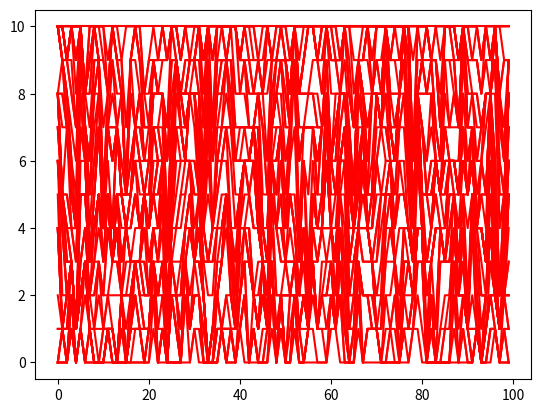

This chart was generated by the following Python code:
#this file is for scheduling by Round-Robin Scheduling
#N:the number of server
import pandas as pd
import numpy as np
import matplotlib.pyplot as plt

import time
N = 100
M = 100
'''data form:
columns:id, arrival time,brust time, priority(scheduling class)
'''
#visualization
server_name= [i for i in range(N)]
server_task = [M for i in range(N)]
fig = plt.figure()
ax = fig.add_subplot(1,1,1)
plt.ion()
plt.show()


#generate data
sample_num = 1000
feature_num = 4
data = np.ones([sample_num, feature_num])
data[:,0] = np.arange(sample_num).reshape(sample_num, )
data[:,1] = np.random.randint(0,100000,sample_num).reshape(sample_num, )
data[:,2] = np.random.randint(1, 100, sample_num).reshape(sample_num, )
data[:,3] = np.random.randint(0, 4, sample_num).reshape(sample_num, )
def RR (data, total_server_number, capacity,graph):
    current_time = 0
    loss = 0
    remind_resource = {}
    for i in range(total_server_number):
        remind_resource[i]=[]

    for i in range(data.shape[0]):
        remind_resource[i%total_server_number].append([data[i][1],data[i][2]])
    for i in range(total_server_number):
        print(len(remind_resource[i]))
    while True:
        if graph:
            if current_time%2000==0:
                print("current_time",current_time)
                for i in range(total_server_number):
                    server_task[i] = len(remind_resource[i])
                try:
                    ax.lines.remove(lines[0])
                except Exception:
                    pass
                lines = ax.plot(server_name,server_task,color='red')
                plt.pause(0.1)
        for i in range(total_server_number):
            if len(remind_resource[i]) < capacity:
                j = 0
                while j < len(remind_resource[i]):
                    if remind_resource[i][j][0] + remind_resource[i][j][1] <= current_time:
                        remind_resource[i].pop(j)
                        j -= 1
                    j += 1
            else:
                del_num = 0
                k = 0
                try:
                    while k < capacity:
                        if remind_resource[i][k][0] + remind_resource[i][k][1] <=current_time:
                            del_num += 1
                            remind_resource[i].pop(k)
                            k -= 1
                        k += 1
                except:
                    continue
                for j in range(capacity-del_num,len(remind_resource[i])):
                    if remind_resource[i][j][0] < current_time:
                        remind_resource[i][j][1] += (current_time - remind_resource[i][j][0])
        flag = False
        for i in range(total_server_number):
            if len(remind_resource[i]) != 0:
                flag = True
                break
        if not flag:
            break
        current_time +=1
    print(current_time)
RR(data=data, total_server_number=N, capacity=M,graph=True)
def Weighted_RR(data, total_server_number, capacity):
    pass

